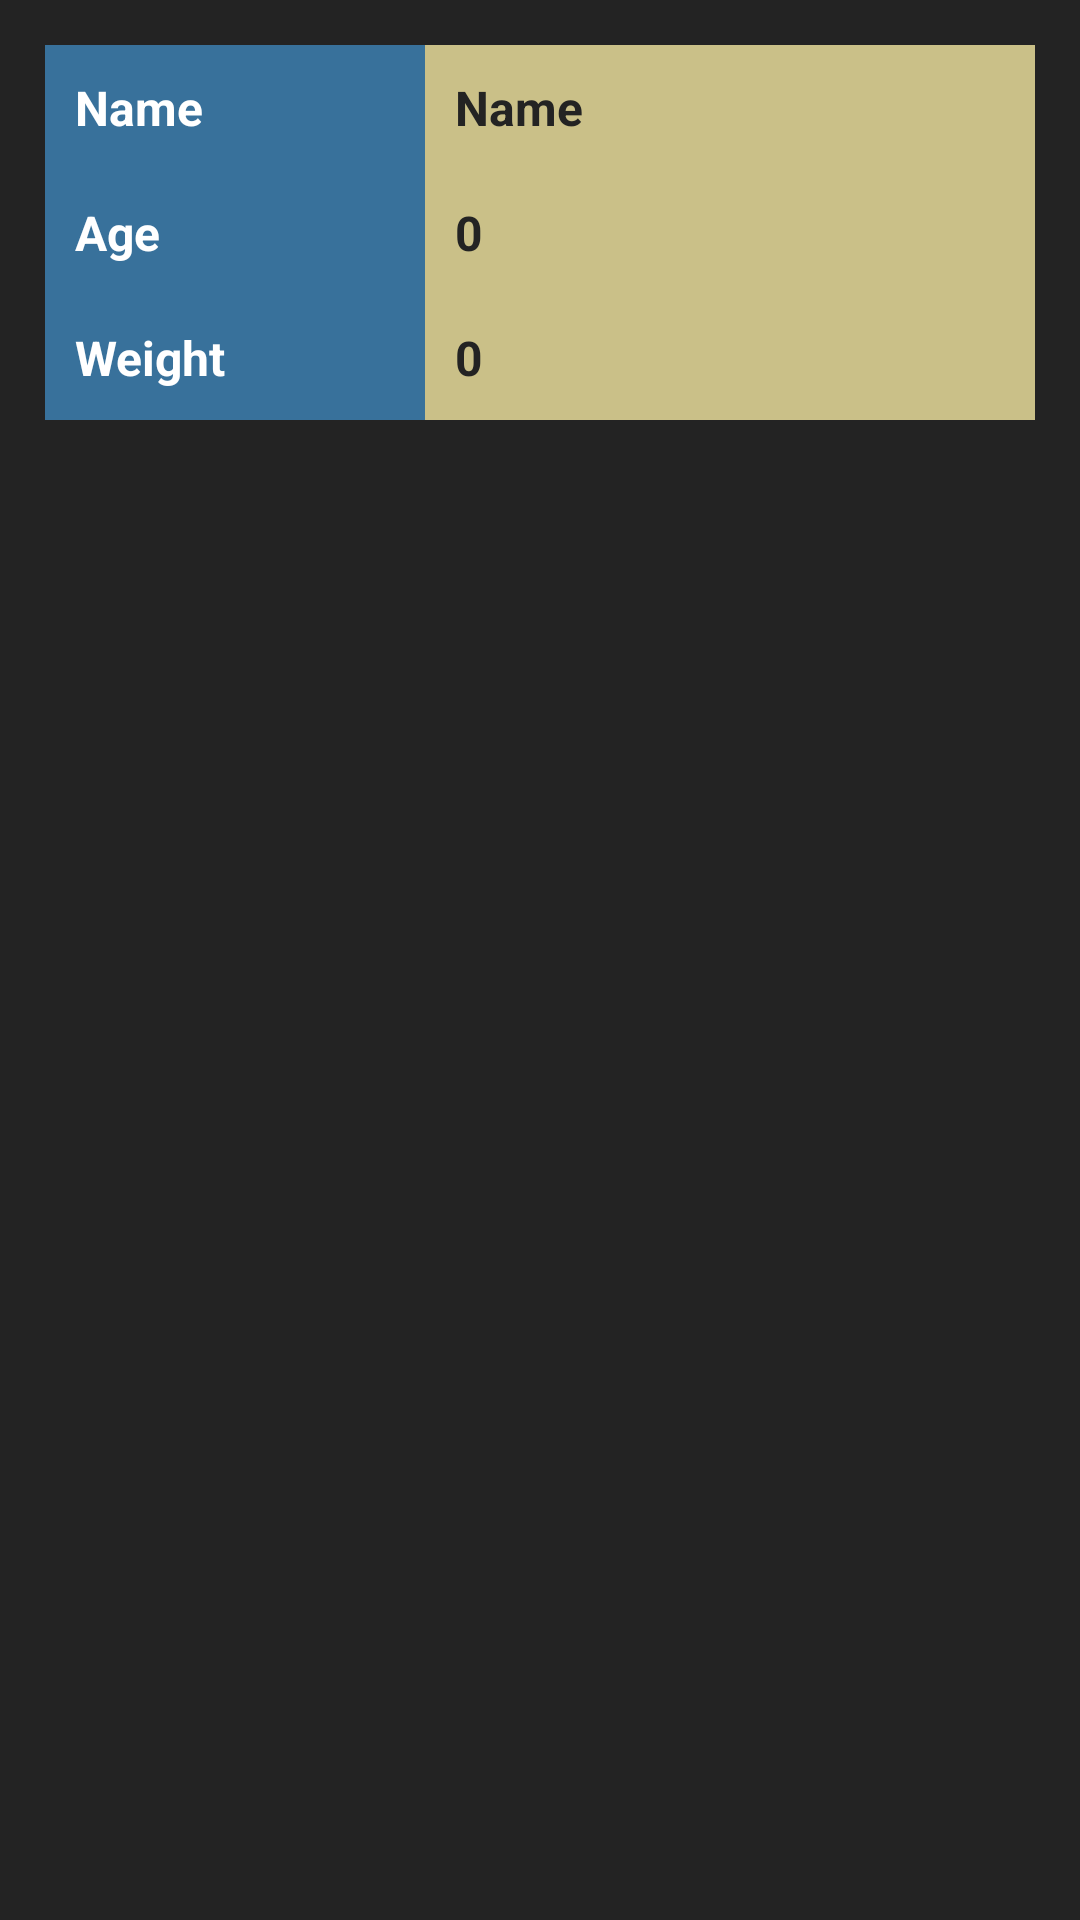

The Android layout XML behind this screen, and the referenced resources:
<!-- AndroidManifest.xml: application theme AppTheme -->
<!-- res/layout/activity_result.xml -->
<?xml version="1.0" encoding="utf-8"?>
<LinearLayout xmlns:android="http://schemas.android.com/apk/res/android"
              android:layout_width="match_parent"
              android:layout_height="match_parent"
              android:background="@color/background"
              android:orientation="vertical"
              android:padding="15dp">

  <TableLayout
    android:layout_width="match_parent"
    android:layout_height="wrap_content"
    android:background="@null">

    <TableRow>

      <TextView
        android:layout_weight="15"
        android:layout_width="0dp"
        android:layout_height="wrap_content"
        android:padding="10dp"
        android:textStyle="bold"
        android:textSize="16sp"
        android:textColor="#ffffffff"
        android:background="#FF38719B"
        android:text="@string/result_name" />

      <TextView
        android:id="@+id/txtResultName"
        android:layout_weight="24"
        android:layout_width="0dp"
        android:layout_height="wrap_content"
        android:padding="10dp"
        android:textStyle="bold"
        android:textSize="16sp"
        android:textColor="#ff232323"
        android:background="#FFCAC088"
        android:text="@string/result_name" />

    </TableRow>

    <TableRow>

      <TextView
        android:layout_weight="15"
        android:layout_width="0dp"
        android:layout_height="wrap_content"
        android:padding="10dp"
        android:textStyle="bold"
        android:textSize="16sp"
        android:textColor="#ffffffff"
        android:background="#FF38719B"
        android:text="@string/result_age" />

      <TextView
        android:id="@+id/txtResultAge"
        android:layout_weight="24"
        android:layout_width="0dp"
        android:layout_height="wrap_content"
        android:padding="10dp"
        android:textStyle="bold"
        android:textSize="16sp"
        android:textColor="#ff232323"
        android:background="#FFCAC088"
        android:text="@string/zero" />

    </TableRow>

    <TableRow>

      <TextView
        android:layout_weight="15"
        android:layout_width="0dp"
        android:layout_height="wrap_content"
        android:padding="10dp"
        android:textStyle="bold"
        android:textSize="16sp"
        android:textColor="#ffffffff"
        android:background="#FF38719B"
        android:text="@string/result_weight" />

      <TextView
        android:id="@+id/txtResultWeight"
        android:layout_weight="24"
        android:layout_width="0dp"
        android:layout_height="wrap_content"
        android:padding="10dp"
        android:textStyle="bold"
        android:textSize="16sp"
        android:textColor="#ff232323"
        android:background="#FFCAC088"
        android:text="@string/zero" />

    </TableRow>
  </TableLayout>

</LinearLayout>
<!-- resources referenced by this layout -->
<resources>
  <color name="background">#232323</color>
  <string name="result_age">Age</string>
  <string name="result_name">Name</string>
  <string name="result_weight">Weight</string>
  <string name="zero">0</string>
  <style name="AppTheme" parent="AppTheme.Base">
          <item name="android:windowAnimationStyle">@null</item>
      </style>
  <style name="AppTheme.Base" parent="Theme.AppCompat.Light.NoActionBar">
          <item name="colorPrimary">@color/colorPrimary</item>
          <item name="colorPrimaryDark">@color/colorPrimaryDark</item>
          <item name="colorAccent">@color/colorAccent</item>
          <item name="android:textColorPrimary">@color/textColorPrimary</item>
          <item name="android:textColorPrimaryInverse">@color/textColorPrimaryInv</item>
          <item name="android:textColorSecondary">@color/textColorSecondary</item>
          <item name="android:textColorSecondaryInverse">@color/textColorSecondaryInv</item>
      </style>
  <color name="colorPrimary">#2196F3</color>
  <color name="colorPrimaryDark">#1976D2</color>
  <color name="colorAccent">#536DFE</color>
  <color name="textColorPrimary">#212121</color>
  <color name="textColorPrimaryInv">#FFFFFF</color>
  <color name="textColorSecondary">#727272</color>
  <color name="textColorSecondaryInv">#FFDEDEDE</color>
</resources>
